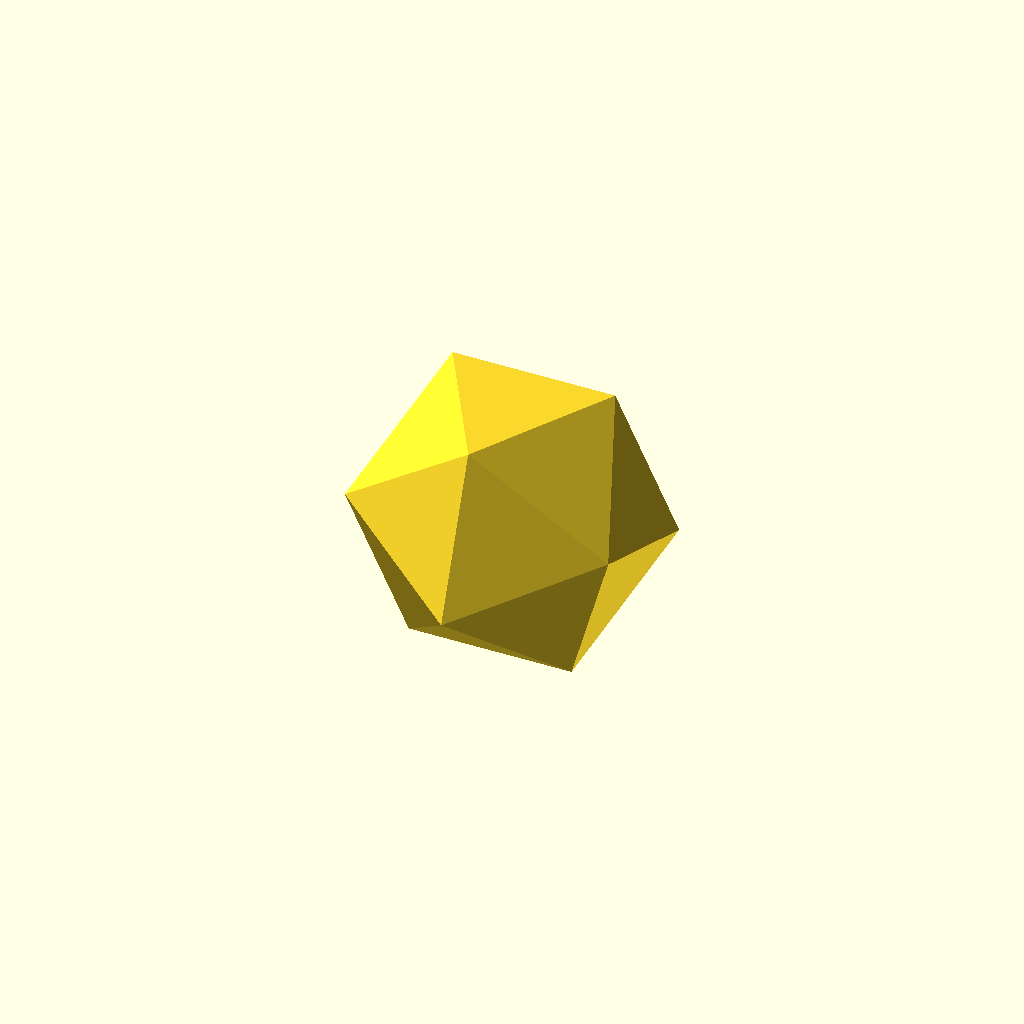
Cell 1: the model at its default parameters.
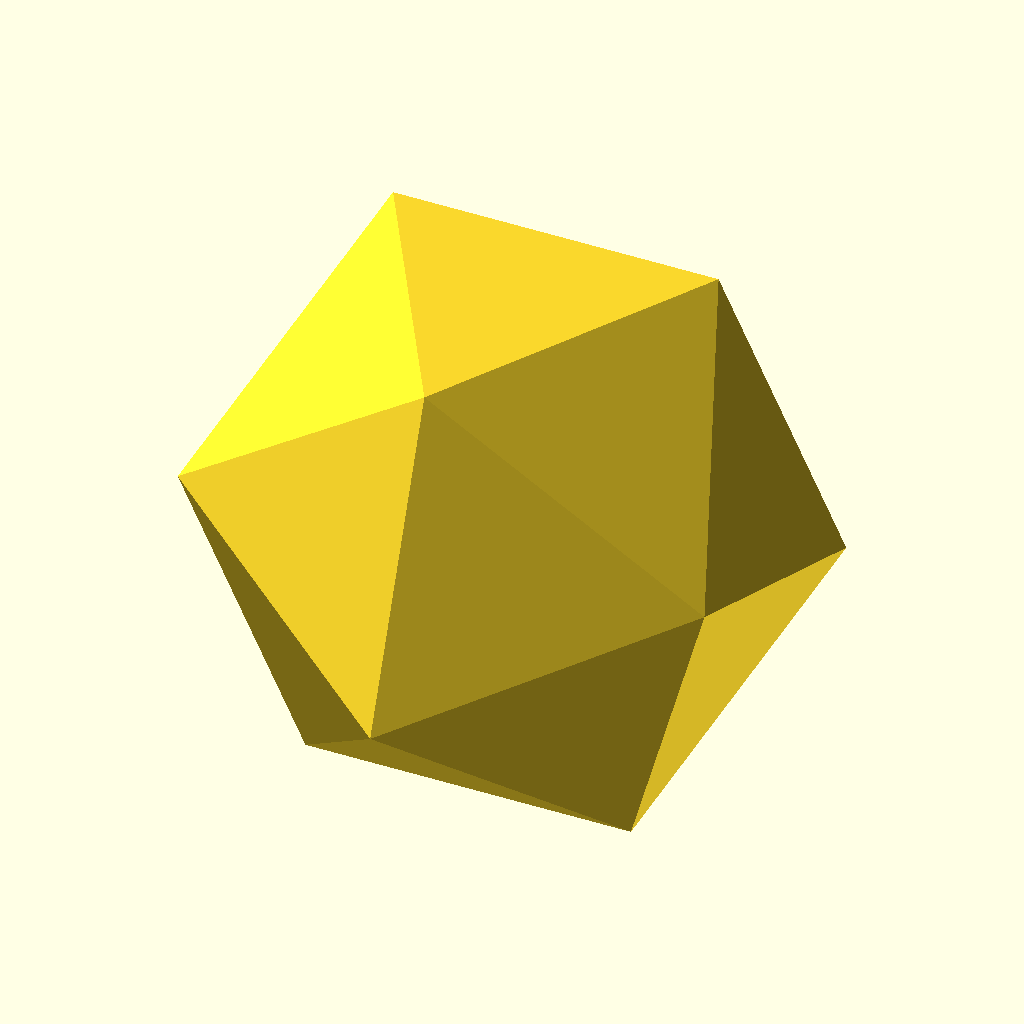
Cell 2 — dice_size set to 20, the other parameters unchanged.
All cells are drawn from one camera (rotation 55°, 0°, 25°, orthographic, colour scheme Cornfield), so only the parameter changes between them.
OpenSCAD source file openscad/objects/wrappers/dice_d20.scad:
// orcad wrapper for nemon-/openscad-dice-models (CC0-1.0): icosahedral die.
use <nemon-openscad-dice-models-be03f70f/dice20.scad>
dice_size = 10;
dice_20(dice_size);
Parameter table extracted from the source (name, type, default, range or options):
dice_size: number, default 10
